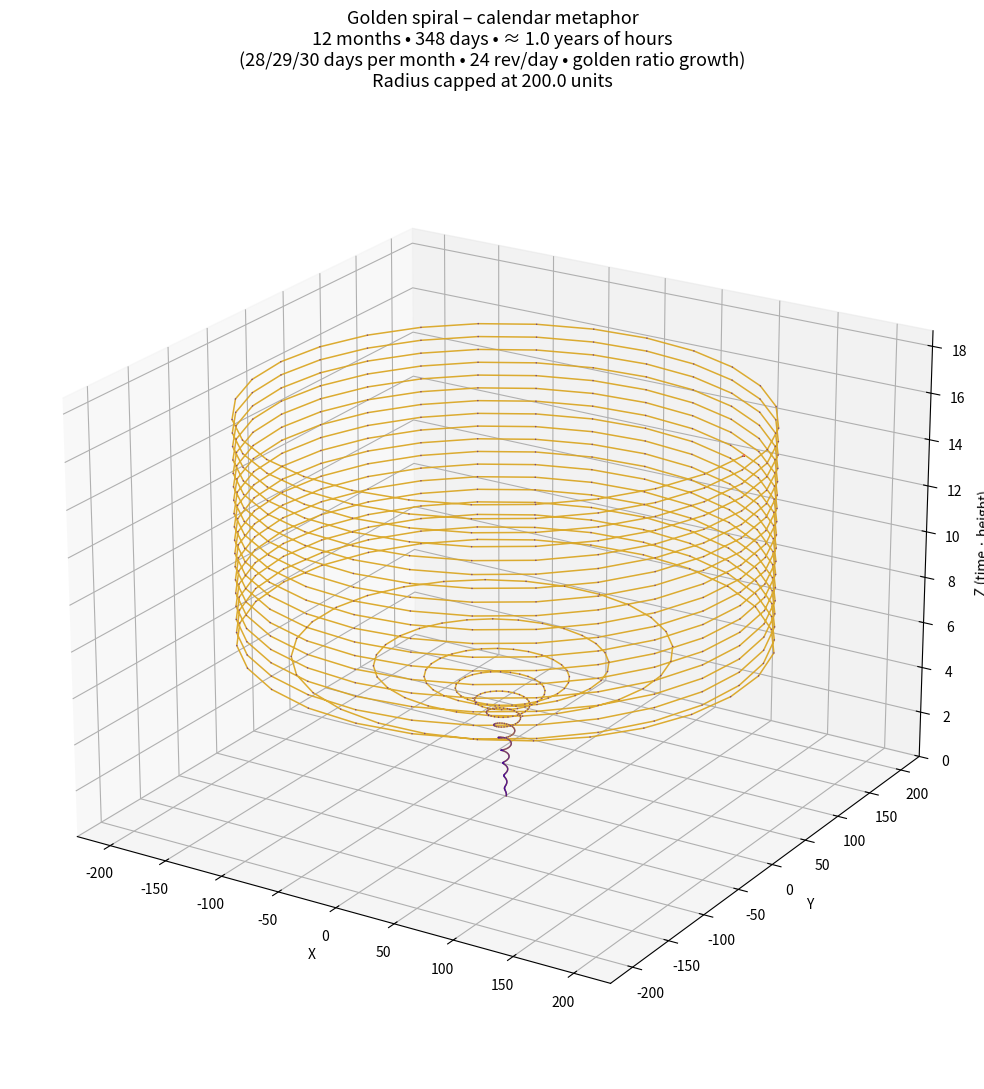

Write Python code to recreate this figure.
import numpy as np
import matplotlib.pyplot as plt
from mpl_toolkits.mplot3d import Axes3D

# ────────────────────────────────────────────────
#   Calendar-inspired 3D golden spiral – FIXED
#   12 months → different number of days (28/29/30)
#   1 day = 24 revolutions (hours)
# ────────────────────────────────────────────────

# Golden ratio & growth constant
phi = (1 + np.sqrt(5)) / 2
b = np.log(phi) / (2 * np.pi)          # growth per radian

# ─── Safety limits to prevent overflow ───────────
MAX_THETA_RAD = 60 * np.pi             # ≈ 30 full turns – safe value
MAX_RADIUS    = 200.0                  # hard cap on radius

# ─── Parameters ──────────────────────────────────
a = 0.6                     # starting radius scale
height_per_radian = 0.09    # z growth per radian

REVOLUTIONS_PER_DAY = 24    # 1 day = 24 full turns (hours)

# Month lengths (in days) — grouped in pattern 28/29/30
days_per_month = np.array([
    28, 28, 29, 30,          # first quarter-year-ish
    29, 30, 28, 29,
    30, 28, 30, 29           # last months
])

# ─── Build theta (angle) array ───────────────────

theta_segments = []
current_theta = 0.0

for month_idx, days_in_month in enumerate(days_per_month):
    # revolutions this month
    rev_this_month = days_in_month * REVOLUTIONS_PER_DAY
    
    # points per revolution this month (visual density)
    points_per_rev = 28 + (month_idx % 3)   # 28,29,30 cycling
    
    total_points_month = int(rev_this_month * points_per_rev) + 1
    
    theta_month = np.linspace(
        current_theta,
        current_theta + rev_this_month * 2 * np.pi,
        total_points_month,
        endpoint=False
    )
    
    # Early clipping to prevent later overflow
    theta_month = np.minimum(theta_month, MAX_THETA_RAD)
    
    theta_segments.append(theta_month)
    current_theta += rev_this_month * 2 * np.pi

theta = np.concatenate(theta_segments)

# ─── Coordinates – with overflow protection ──────

r = a * np.exp(b * theta)
r = np.clip(r, 0, MAX_RADIUS)                  # prevent infinity
r = np.nan_to_num(r, nan=0.0, posinf=MAX_RADIUS, neginf=0.0)

x = r * np.cos(theta)
y = r * np.sin(theta)
z = height_per_radian * theta

# ─── Plot ────────────────────────────────────────

fig = plt.figure(figsize=(14, 11))
ax = fig.add_subplot(111, projection='3d')

ax.plot(x, y, z,
        color='goldenrod',
        linewidth=1.1,
        alpha=0.92)

# Optional: color fades from orange → deep gold → purple
colors = plt.cm.plasma(np.linspace(0.1, 0.95, len(theta)))
ax.scatter(x, y, z, c=colors, s=1.2, alpha=0.6, edgecolor='none')

ax.set_xlabel('X')
ax.set_ylabel('Y')
ax.set_zlabel('Z (time · height)')

total_days = np.sum(days_per_month)
total_years_approx = total_days / 365.25

ax.set_title(
    f"Golden spiral – calendar metaphor\n"
    f"12 months • {total_days} days • ≈ {total_years_approx:.1f} years of hours\n"
    f"(28/29/30 days per month • {REVOLUTIONS_PER_DAY} rev/day • golden ratio growth)\n"
    f"Radius capped at {MAX_RADIUS} units",
    fontsize=13, pad=20
)

# Better viewing angle
ax.view_init(elev=22, azim=-58)

# Safe axis limits based on clipped values
max_r = np.max(r[np.isfinite(r)]) * 1.15 if np.any(np.isfinite(r)) else 50
ax.set_xlim(-max_r, max_r)
ax.set_ylim(-max_r, max_r)
ax.set_zlim(0, np.max(z) * 1.1)

ax.grid(True, alpha=0.12)
plt.tight_layout()

plt.show()

# Optional save (uncomment if needed)
# plt.savefig("golden_spiral_calendar_12months_fixed.png", dpi=300, bbox_inches='tight')
